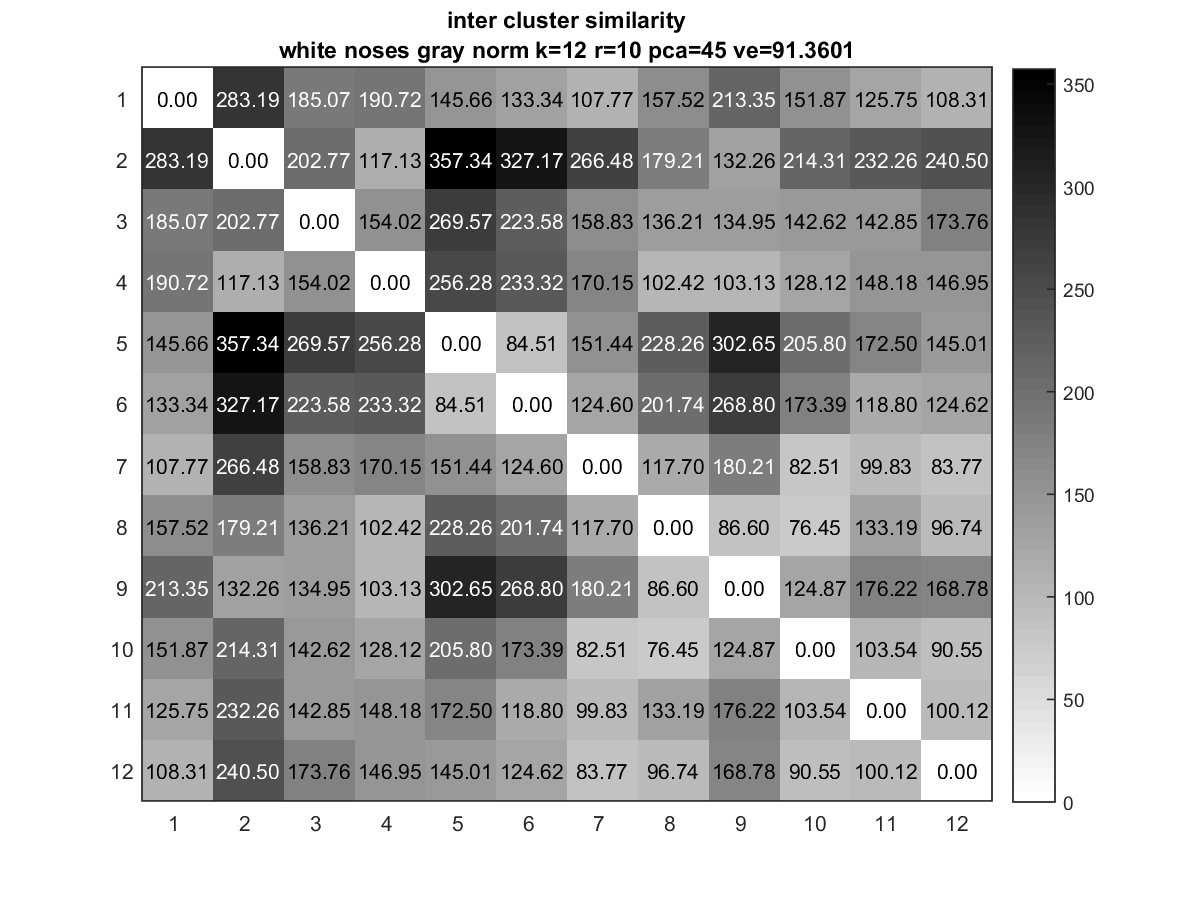

Data behind this chart, as committed beside it:
0, 283.19, 185.07, 190.72, 145.66, 133.34, 107.77, 157.52, 213.35, 151.87, 125.75, 108.31
283.2, 0, 202.8, 117.1, 357.3, 327.2, 266.5, 179.2, 132.3, 214.3, 232.3, 240.5
185.1, 202.8, 0, 154, 269.6, 223.6, 158.8, 136.2, 134.9, 142.6, 142.8, 173.8
190.7, 117.1, 154, 0, 256.3, 233.3, 170.2, 102.4, 103.1, 128.1, 148.2, 146.9
145.7, 357.3, 269.6, 256.3, 0, 84.51, 151.4, 228.3, 302.6, 205.8, 172.5, 145
133.3, 327.2, 223.6, 233.3, 84.51, 0, 124.6, 201.7, 268.8, 173.4, 118.8, 124.6
107.8, 266.5, 158.8, 170.2, 151.4, 124.6, 0, 117.7, 180.2, 82.51, 99.83, 83.77
157.5, 179.2, 136.2, 102.4, 228.3, 201.7, 117.7, 0, 86.6, 76.45, 133.2, 96.74
213.3, 132.3, 134.9, 103.1, 302.6, 268.8, 180.2, 86.6, 0, 124.9, 176.2, 168.8
151.9, 214.3, 142.6, 128.1, 205.8, 173.4, 82.51, 76.45, 124.9, 0, 103.5, 90.55
125.8, 232.3, 142.8, 148.2, 172.5, 118.8, 99.83, 133.2, 176.2, 103.5, 0, 100.1
108.3, 240.5, 173.8, 146.9, 145, 124.6, 83.77, 96.74, 168.8, 90.55, 100.1, 0
